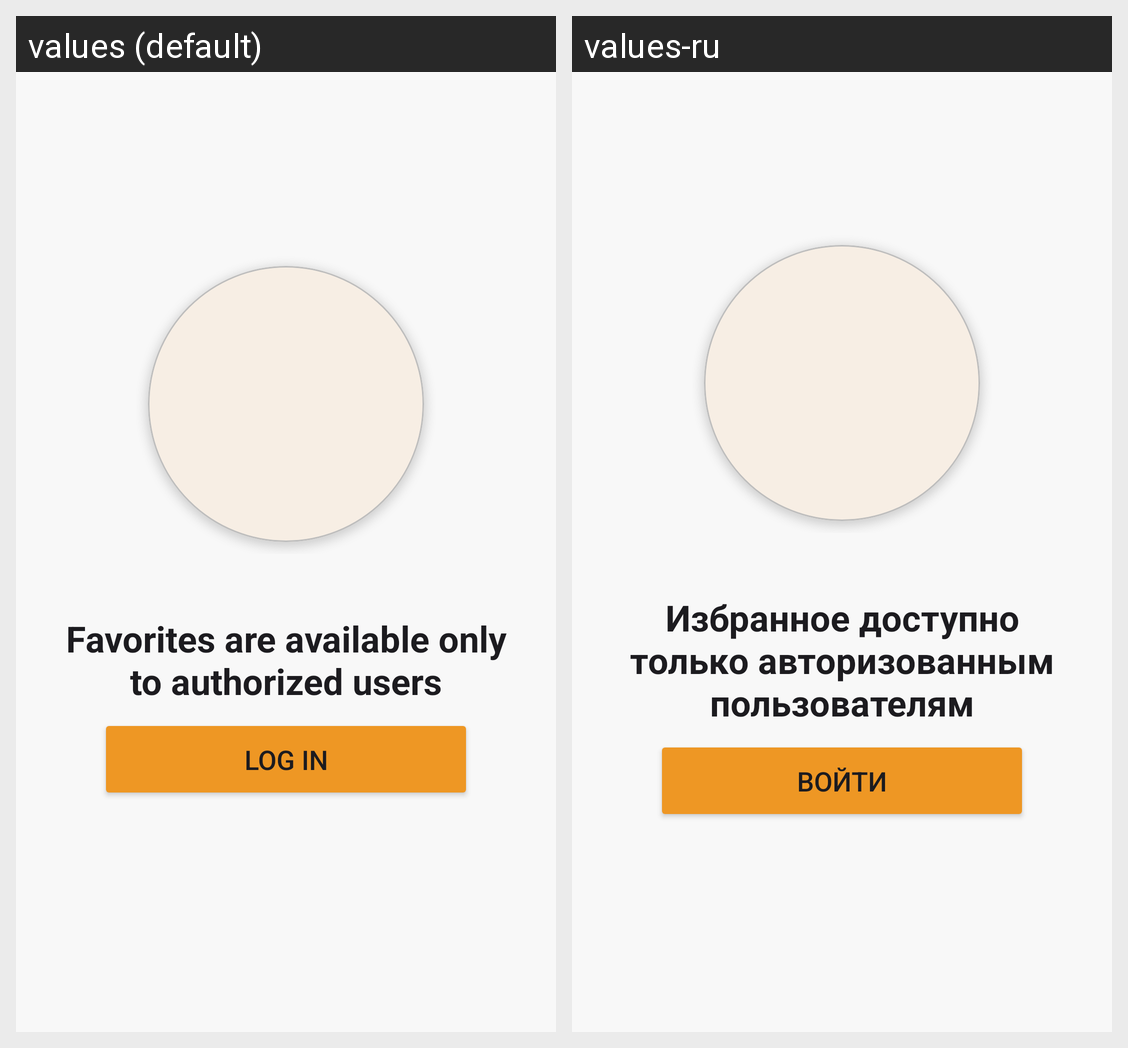

Here is an Android app screen in its default locale and in the app's own translations. Write out the translated-string differences for the strings that appear on this screen.
Android screen res/layout/fragment_auth_block.xml rendered under 2 locales, left to right: values (default), values-ru. Device: Nexus 5 (rendered at 1080×1920; each locale shown at half size, 540×960, under a caption strip naming it); theme Theme.Cooking.
Strings drawn on this screen, with the default value and each locale's value (text and hints the layout hard-codes, and strings that could not be matched under every locale, appear in the picture but are not listed):

auth_block_message
  values: Favorites are available only to authorized users
  values-ru: Избранное доступно только авторизованным пользователям

login
  values: Log In
  values-ru: Войти
